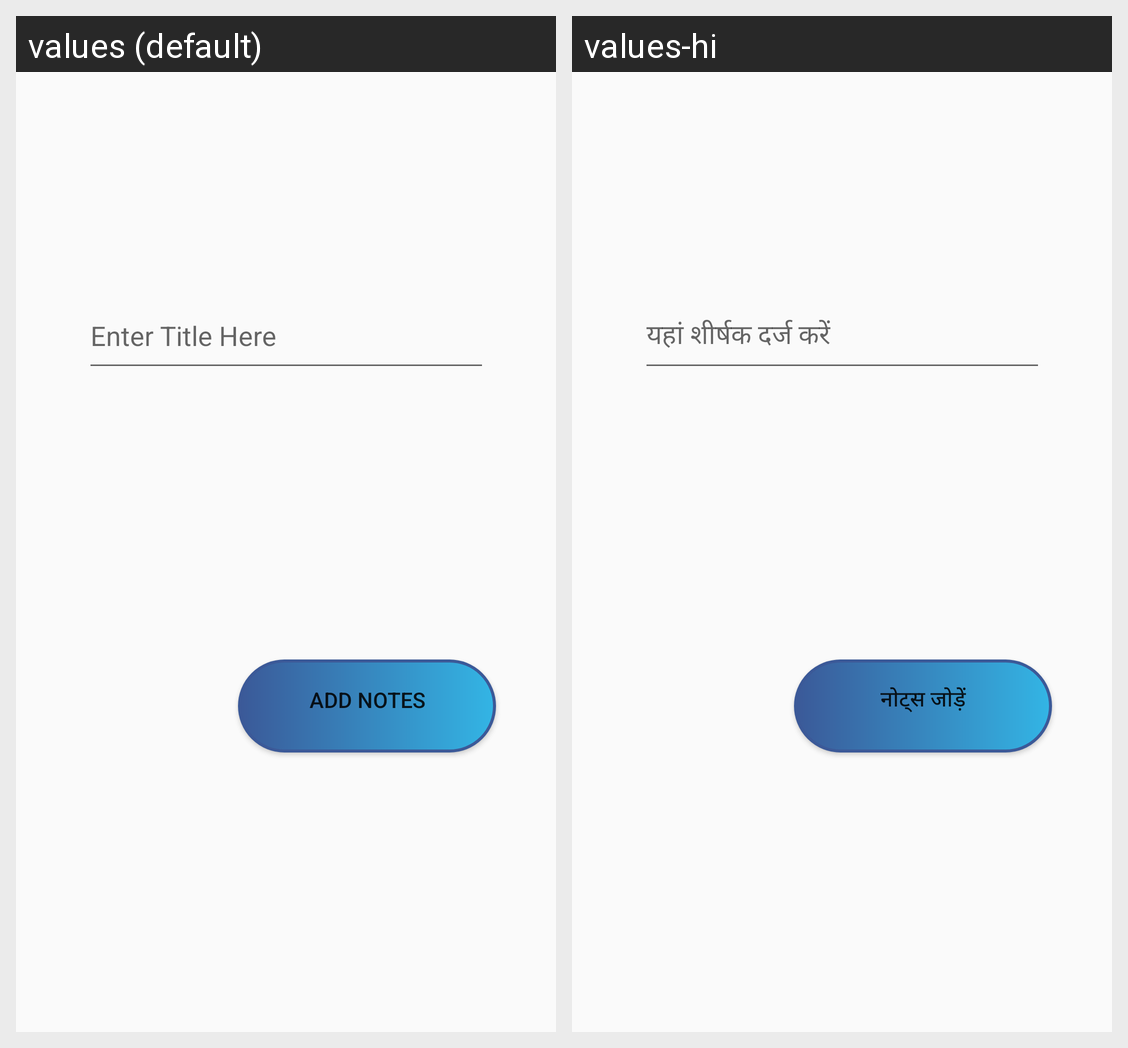

Locale-by-locale string values for the Android screen shown in this grid:
Android screen res/layout/activity_add_notes.xml rendered under 2 locales, left to right: values (default), values-hi. Device: Nexus 5 (rendered at 1080×1920; each locale shown at half size, 540×960, under a caption strip naming it); theme AppTheme.
Strings drawn on this screen, with the default value and each locale's value (text and hints the layout hard-codes, and strings that could not be matched under every locale, appear in the picture but are not listed):

TitleHint
  values: Enter Title Here
  values-hi: यहां शीर्षक दर्ज करें

add
  values: Add Notes
  values-hi: नोट्स जोड़ें
